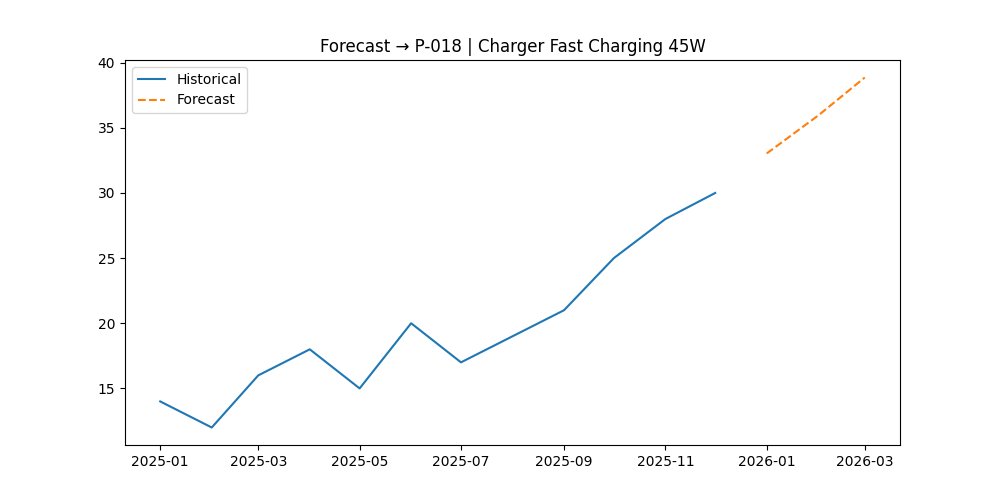

Values plotted in this chart, from the file beside it:
, Forecast
2026-01-01, 33.03
2026-02-01, 35.95
2026-03-01, 38.86
